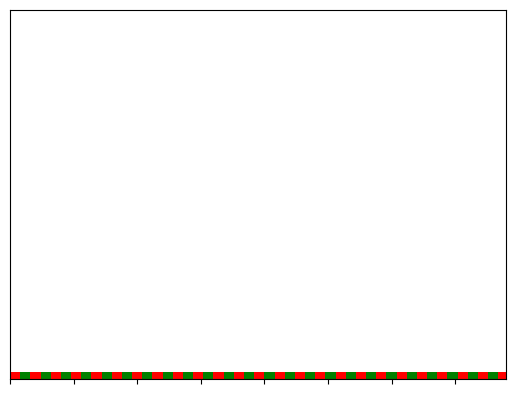

The script that saved this image:
import matplotlib.pyplot as plt
from matplotlib.collections import PatchCollection
from matplotlib.patches import Rectangle

# Create figure and axes
fig, ax = plt.subplots(1)

color = {0: "r", 1: "g", 2: "b", 3: "b" }
x = 0
y = 0
rank = 0
size = 32
dim = 1560
numprocs = 4

dix = size
diy = size
numof = int((dim/size) + 0.5) + 1

startrank = 0
x = 0
for i in range(0,numof):
    y = 0

    for j in range(0,numof):
      rect = Rectangle((y,x),diy,dix,
              linewidth=0,edgecolor=color[rank],
              facecolor=color[rank])
      ax.add_patch(rect)

      rank += 1
      if (rank >= (numprocs/2)):
        rank = startrank
      y += 32

    break

    startrank += (numprocs/2)
    if (startrank >= numprocs):
        startrank = 0

    x += 32


ax.set(xlim=(0, dim), ylim=(0, dim))

ax.yaxis.set_major_locator(plt.NullLocator())
ax.xaxis.set_major_formatter(plt.NullFormatter())

plt.show()
